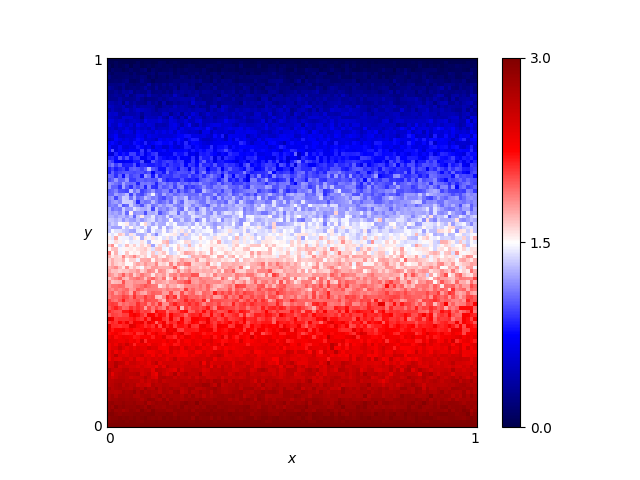

The file beside this chart, header and first rows:
x, y, score
0.46, 0.76, 0.735
0.54, 0.86, 0.42
0.16, 0.19, 2.4
0.61, 0.18, 2.445
0.82, 0.41, 1.74
0.72, 0.66, 1.14
0.63, 0.37, 1.89
0.41, 0.28, 2.115
0.16, 0.44, 1.56
0.8, 0.33, 2.175
0.84, 0.23, 2.16
0.25, 0.48, 1.455
0.62, 0.7, 0.975
0.78, 0.28, 2.1
0.03, 0.68, 1.05
0.57, 0.0, 3.0
0.69, 0.37, 1.905
0.46, 0.05, 2.76
0.65, 0.03, 2.835
0.56, 0.8, 0.735
0.28, 0.44, 1.545
0.65, 0.0, 3.0
0.57, 0.1, 2.64
0.44, 0.29, 2.13
0.63, 0.49, 1.545
0.26, 0.03, 2.94
0.92, 0.27, 2.175
0.69, 0.35, 1.845
0.79, 0.78, 0.735
0.3, 0.26, 2.25
0.98, 0.54, 1.41
0.25, 0.62, 1.14
0.55, 0.43, 1.605
0.19, 0.06, 2.805
0.14, 0.65, 1.11
0.09, 0.65, 1.095
0.92, 1.0, 0.0
0.51, 0.43, 1.755
0.36, 0.66, 0.945
0.33, 0.92, 0.225
0.01, 0.93, 0.24
0.25, 0.81, 0.63
0.9, 0.46, 1.59
0.3, 0.12, 2.73
0.87, 0.59, 1.425
0.8, 0.75, 0.66
0.93, 0.2, 2.475
0.34, 0.41, 1.725
0.05, 0.48, 1.545
0.9, 0.12, 2.655
0.59, 0.65, 1.245
0.72, 0.62, 1.065
0.29, 0.87, 0.51
0.02, 0.72, 0.75
0.8, 0.35, 1.935
0.09, 0.22, 2.325
0.05, 0.61, 1.35
0.49, 0.38, 1.86
0.62, 0.21, 2.25
0.79, 0.55, 1.32
... 10,141 more rows
